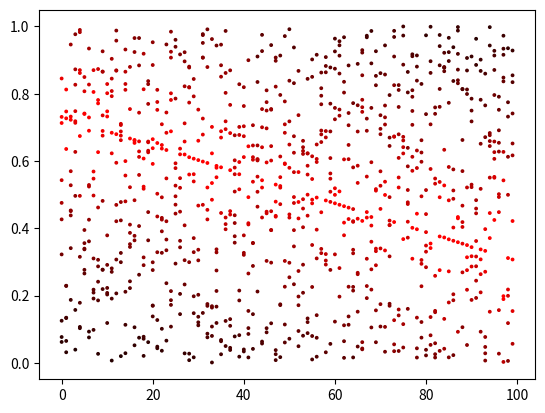

Write the Python code that produced this figure.
import numpy as np
import matplotlib.pyplot as plt
import numpy.random as npr

def create_data(nx,ny,nsample):
    a,b=npr.rand(),npr.rand()
    y=npr.rand(nx,ny)
    y[:,0]=np.linspace(a,b,nx)
    for i in range(nx):
        npr.shuffle(y[i])
    y=y[:,:nsample]
    A=a-b
    B=1
    C=-a
    D=np.sqrt(A*A+B*B)
    A/=D
    B/=D
    C/=D
    upper=1# min(1-a,1-b,a,b)
    a_coeff=1/(upper**2)
    score=np.zeros_like(y)
    for i in range(nx):
        AxC=A*i/nx+C
        distance=np.abs(AxC+B*y[i])
        valid_dist=distance[distance<upper]
        score[i,distance<upper]=a_coeff*((valid_dist-upper)**2)
        score[i]=score[i]*nsample/1.6/score[i].sum()
    return y,score,a,b

if __name__=='__main__':
    nx,ny,nsample=100,20,10
    a,b=npr.rand(),npr.rand()# .2,.9
    y=npr.rand(nx,ny)
    y[:,0]=np.linspace(a,b,nx)
    print(y)
    for i in range(nx):
        npr.shuffle(y[i])
    y=y[:,:nsample]
    A=a-b
    B=1
    C=-a
    D=np.sqrt(A*A+B*B)
    A/=D
    B/=D
    C/=D
    upper=1# min(1-a,1-b,a,b)
    a_coeff=1/(upper**2)
    score=np.zeros_like(y)
    for i in range(nx):
        AxC=A*i/nx+C
        distance=np.abs(AxC+B*y[i])
        valid_dist=distance[distance<upper]
        score[i,distance<upper]=a_coeff*((valid_dist-upper)**2)
        score[i]=score[i]*nsample/1.6/score[i].sum()
        c=[(np.clip(sc,0,1),0,0) for sc in score[i]]
        plt.scatter([i for _ in range(nsample)],y[i],s=3,c=c)
    plt.show()